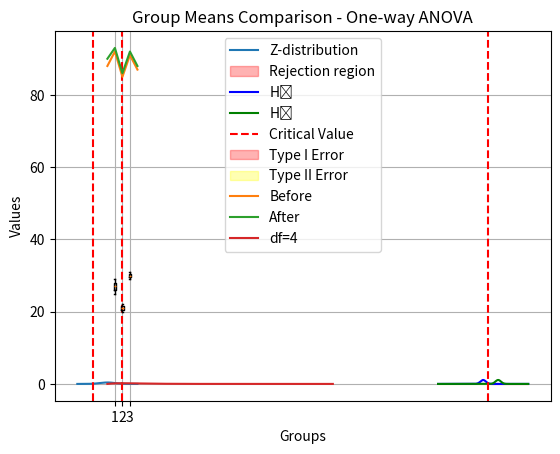

This figure's Python source: (Note: this script raises an exception after producing the figure.)
from scipy import stats

sample = [102, 98, 100, 105, 97, 101, 99]
pop_mean = 100
sample_mean = sum(sample) / len(sample)
std_dev = 3  # known population standard deviation
n = len(sample)

z_score = (sample_mean - pop_mean) / (std_dev / (n ** 0.5))
p_value = 2 * (1 - stats.norm.cdf(abs(z_score)))

print(f"Z-score: {z_score:.2f}")
print(f"P-value: {p_value:.4f}")

if p_value < 0.05:
    print("Reject the null hypothesis.")
else:
    print("Fail to reject the null hypothesis.")


import numpy as np
from scipy.stats import ttest_1samp

np.random.seed(1)
data = np.random.normal(loc=52, scale=5, size=30)

t_stat, p_val = ttest_1samp(data, popmean=50)

print(f"T-statistic: {t_stat:.2f}")
print(f"P-value: {p_val:.4f}")


import numpy as np
from scipy.stats import norm

def one_sample_ztest(data, population_mean, population_std):
    sample_mean = np.mean(data)
    n = len(data)
    z = (sample_mean - population_mean) / (population_std / np.sqrt(n))
    p = 2 * (1 - norm.cdf(abs(z)))
    return z, p

sample = [51, 52, 49, 50, 53]
z, p = one_sample_ztest(sample, population_mean=50, population_std=2)
print(f"Z-score: {z:.2f}, P-value: {p:.4f}")


import matplotlib.pyplot as plt
import numpy as np
from scipy.stats import norm

z_critical = norm.ppf(1 - 0.05/2)
x = np.linspace(-4, 4, 1000)
y = norm.pdf(x)

plt.plot(x, y, label='Z-distribution')
plt.fill_between(x, y, where=(x <= -z_critical) | (x >= z_critical), color='red', alpha=0.3, label='Rejection region')
plt.axvline(z_critical, color='red', linestyle='--')
plt.axvline(-z_critical, color='red', linestyle='--')
plt.title('Two-tailed Z-Test Rejection Regions')
plt.legend()
plt.grid()
plt.show()


def plot_type1_type2(mu0=50, mu1=52, sigma=2, n=30, alpha=0.05):
    import matplotlib.pyplot as plt
    import numpy as np
    from scipy.stats import norm

    se = sigma / np.sqrt(n)
    x = np.linspace(44, 56, 1000)

    dist_null = norm(mu0, se)
    dist_alt = norm(mu1, se)
    z_critical = norm.ppf(1 - alpha)
    critical_value = mu0 + z_critical * se

    plt.plot(x, dist_null.pdf(x), label="H₀", color='blue')
    plt.plot(x, dist_alt.pdf(x), label="H₁", color='green')
    plt.axvline(critical_value, color='red', linestyle='--', label='Critical Value')
    plt.fill_between(x, dist_null.pdf(x), where=x > critical_value, color='red', alpha=0.3, label='Type I Error')
    plt.fill_between(x, dist_alt.pdf(x), where=x < critical_value, color='yellow', alpha=0.3, label='Type II Error')

    plt.legend()
    plt.title("Type I and Type II Errors")
    plt.grid()
    plt.show()

plot_type1_type2()


from scipy.stats import ttest_ind

group1 = [23, 25, 27, 30, 28]
group2 = [22, 24, 26, 23, 25]

t_stat, p_val = ttest_ind(group1, group2)

print(f"T-statistic: {t_stat:.2f}")
print(f"P-value: {p_val:.4f}")

if p_val < 0.05:
    print("Reject the null hypothesis: groups are significantly different.")
else:
    print("Fail to reject the null hypothesis.")


import numpy as np
from scipy.stats import ttest_rel
import matplotlib.pyplot as plt

before = [88, 92, 85, 91, 87]
after = [90, 93, 86, 92, 88]

t_stat, p_val = ttest_rel(before, after)
print(f"Paired T-test T-stat: {t_stat:.2f}, P-value: {p_val:.4f}")

plt.plot(before, label="Before")
plt.plot(after, label="After")
plt.title("Before vs After Comparison")
plt.legend()
plt.grid()
plt.show()


import numpy as np
from scipy.stats import ttest_1samp, norm

np.random.seed(0)
data = np.random.normal(50, 10, 20)
pop_mean = 52
pop_std = 10

# Z-test
z_score = (np.mean(data) - pop_mean) / (pop_std / np.sqrt(len(data)))
z_pval = 2 * (1 - norm.cdf(abs(z_score)))

# T-test
t_stat, t_pval = ttest_1samp(data, pop_mean)

print(f"Z-test: Z = {z_score:.2f}, P = {z_pval:.4f}")
print(f"T-test: T = {t_stat:.2f}, P = {t_pval:.4f}")


import numpy as np
from scipy.stats import norm

def confidence_interval(data, confidence=0.95):
    n = len(data)
    mean = np.mean(data)
    std_err = np.std(data, ddof=1) / np.sqrt(n)
    z = norm.ppf(1 - (1 - confidence) / 2)
    margin = z * std_err
    return (mean - margin, mean + margin)

sample = [52, 50, 49, 51, 53]
ci = confidence_interval(sample)
print(f"95% Confidence Interval: {ci}")


import numpy as np
from scipy.stats import norm

data = [52, 55, 50, 54, 53, 51]
confidence = 0.95
mean = np.mean(data)
std_err = np.std(data, ddof=1) / np.sqrt(len(data))
z_score = norm.ppf(1 - (1 - confidence) / 2)

margin_error = z_score * std_err
print(f"Margin of Error: {margin_error:.2f}")


def bayes_theorem(prior_A, prob_B_given_A, prob_B):
    return (prob_B_given_A * prior_A) / prob_B

# Example values
prior_A = 0.01       # Disease probability
prob_B_given_A = 0.95  # Test detects disease
prob_B = 0.05        # Overall positive test rate

posterior = bayes_theorem(prior_A, prob_B_given_A, prob_B)
print(f"Posterior Probability: {posterior:.4f}")


import pandas as pd
from scipy.stats import chi2_contingency

data = [[30, 10], [20, 40]]
chi2, p, dof, expected = chi2_contingency(data)

print(f"Chi-square statistic: {chi2:.2f}")
print(f"P-value: {p:.4f}")


from scipy.stats import chi2_contingency

observed = [[50, 30], [20, 60]]
_, _, _, expected = chi2_contingency(observed)
print("Expected Frequencies:")
print(expected)


from scipy.stats import chisquare

observed = [18, 22, 20, 25, 15]
expected = [20, 20, 20, 20, 20]

chi2, p = chisquare(observed, f_exp=expected)
print(f"Chi-square Statistic: {chi2:.2f}, P-value: {p:.4f}")


import numpy as np
import matplotlib.pyplot as plt
from scipy.stats import chi2

x = np.linspace(0, 30, 1000)
df = 4
plt.plot(x, chi2.pdf(x, df), label=f'df={df}')
plt.title('Chi-square Distribution')
plt.xlabel('x')
plt.ylabel('PDF')
plt.grid()
plt.legend()
plt.show()


import numpy as np
from scipy.stats import f

sample1 = [12, 14, 15, 13, 16]
sample2 = [10, 12, 11, 14, 13]

var1 = np.var(sample1, ddof=1)
var2 = np.var(sample2, ddof=1)

f_stat = var1 / var2
print(f"F-statistic: {f_stat:.2f}")


from scipy.stats import f_oneway

group1 = [25, 27, 29]
group2 = [20, 22, 21]
group3 = [30, 31, 29]

f_stat, p_val = f_oneway(group1, group2, group3)
print(f"F-statistic: {f_stat:.2f}, P-value: {p_val:.4f}")


import matplotlib.pyplot as plt

data = [group1, group2, group3]
plt.boxplot(data)
plt.title("Group Means Comparison - One-way ANOVA")
plt.xlabel("Groups")
plt.ylabel("Values")
plt.grid()
plt.show()


from scipy.stats import shapiro, levene

def check_anova_assumptions(*groups):
    # Normality
    for i, g in enumerate(groups):
        stat, p = shapiro(g)
        print(f"Group {i+1} Normality P-value: {p:.4f}")

    # Equal variances
    stat, p = levene(*groups)
    print(f"Levene’s Test for Equal Variances P-value: {p:.4f}")

check_anova_assumptions(group1, group2, group3)


import statsmodels.api as sm
from statsmodels.formula.api import ols
import pandas as pd

df = pd.DataFrame({
    'score': [80, 85, 88, 90, 95, 70, 75, 78, 82, 85],
    'method': ['A']*5 + ['B']*5,
    'gender': ['M', 'F', 'M', 'F', 'M', 'F', 'M', 'F', 'M', 'F']
})

model = ols('score ~ C(method) + C(gender) + C(method):C(gender)', data=df).fit()
anova_table = sm.stats.anova_lm(model, typ=2)
print(anova_table)


x = np.linspace(0, 5, 1000)
df1, df2 = 5, 10
plt.plot(x, f.pdf(x, df1, df2), label=f"df1={df1}, df2={df2}")
plt.title("F-distribution")
plt.xlabel("x")
plt.ylabel("Density")
plt.grid()
plt.legend()
plt.show()


from scipy.stats import f_oneway
import matplotlib.pyplot as plt

# Sample groups
group1 = [25, 27, 29]
group2 = [20, 22, 21]
group3 = [30, 31, 29]

# One-way ANOVA
f_stat, p_val = f_oneway(group1, group2, group3)
print(f"F-statistic: {f_stat:.2f}, P-value: {p_val:.4f}")


# Visualize the group means using boxplots
data = [group1, group2, group3]
plt.boxplot(data, labels=["Group 1", "Group 2", "Group 3"])
plt.title("Group Means Comparison - One-way ANOVA")
plt.xlabel("Groups")
plt.ylabel("Values")
plt.grid()
plt.show()


data = np.random.normal(loc=50, scale=5, size=100)
t_stat, p_val = ttest_1samp(data, 52)

print(f"T-statistic: {t_stat:.2f}, P-value: {p_val:.4f}")


sample = [10, 12, 13, 11, 14]
n = len(sample)
sample_var = np.var(sample, ddof=1)
pop_var = 4

chi2_stat = (n - 1) * sample_var / pop_var
p_val = 1 - chi2.cdf(chi2_stat, df=n - 1)

print(f"Chi-square statistic: {chi2_stat:.2f}, P-value: {p_val:.4f}")


from statsmodels.stats.proportion import proportions_ztest

success = [40, 30]
nobs = [100, 90]

z_stat, p_val = proportions_ztest(success, nobs)
print(f"Z-statistic: {z_stat:.2f}, P-value: {p_val:.4f}")


data1 = [20, 21, 19, 22, 20]
data2 = [25, 28, 24, 27, 26]

f_stat = np.var(data1, ddof=1) / np.var(data2, ddof=1)
print(f"F-statistic: {f_stat:.2f}")


observed = [18, 22, 20, 25, 15]
expected = [20, 20, 20, 20, 20]

chi2_stat, p_val = chisquare(observed, f_exp=expected)
print(f"Chi-square Stat: {chi2_stat:.2f}, P-value: {p_val:.4f}")
